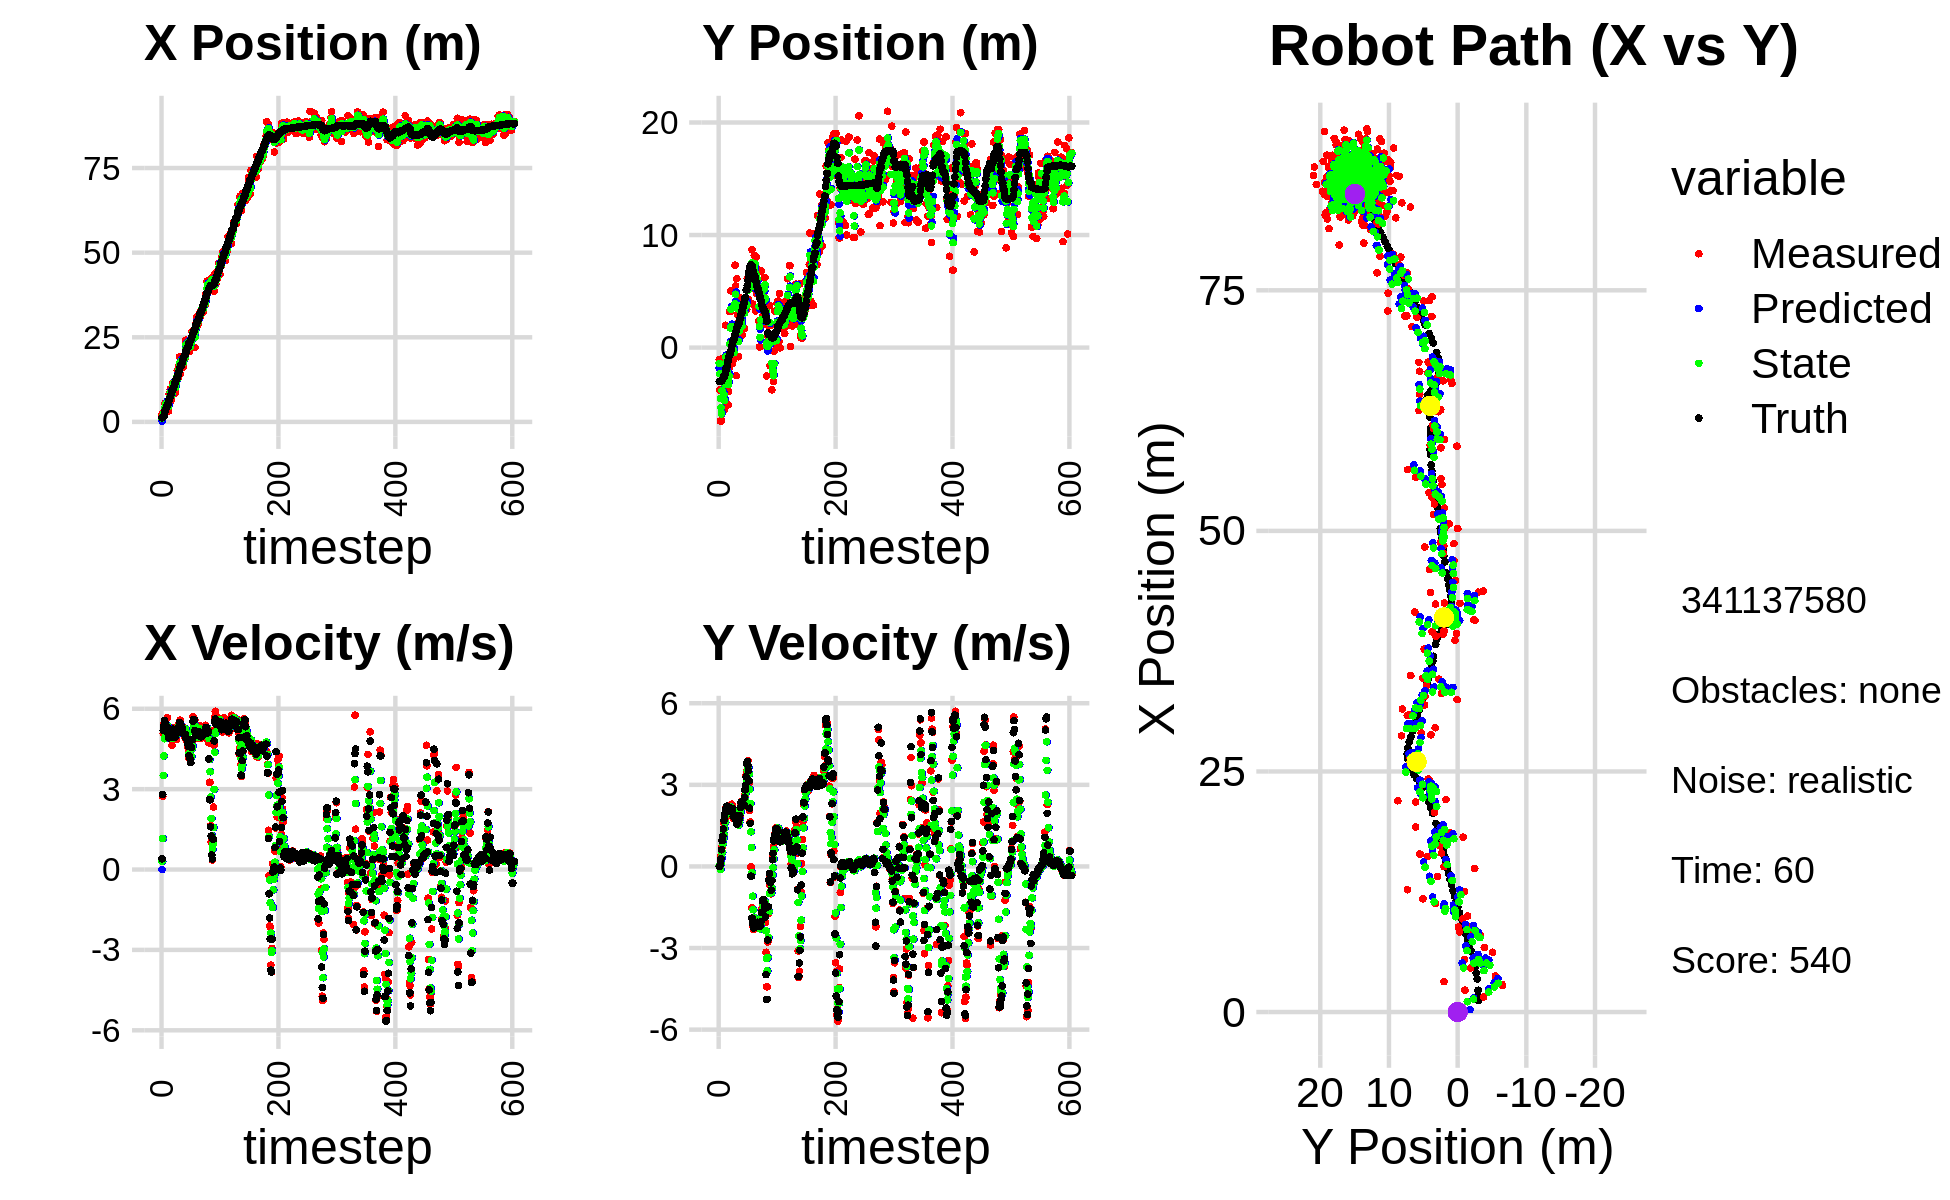

Data behind this chart, as committed beside it:
6.217963694946578856e-01, -5.064609290233664574e+00, 0.000000000000000000e+00, -0.000000000000000000e+00, 0.000000000000000000e+00, 0.000000000000000000e+00, 0.000000000000000000e+00, 0.000000000000000000e+00, 2.587645831336484736e-01, -1.815870774471520344e+00, 0.000000000000000000e+00, 0.000000000000000000e+00, 1.189646601443835605e+00, -3.008498430243323529e+00, 0.000000000000000000e+00, 0.000000000000000000e+00, 0.000000000000000000e+00, 2.311231801286339760e-04
2.265200257252801386e+00, -1.061257482626942750e+00, 3.810000121517969074e-01, -2.398658881385795374e-06, 2.587645831336484736e-01, -1.815870774471520344e+00, 0.000000000000000000e+00, 0.000000000000000000e+00, 1.072543329164907133e+00, -1.405219052518637657e+00, 3.126187278129469727e-01, 3.046792413926765336e-02, 1.189646601443835605e+00, -3.008498430243323529e+00, 4.000000000000000222e-01, 0.000000000000000000e+00, 4.000000059604644775e-01, 6.295692401181440800e-06
1.561847358584474543e+00, -3.769814106238910334e+00, 2.733999537986689710e+00, 1.532641206555456501e-03, 1.103805201946201908e+00, -1.402172260104710855e+00, 3.126187278129469727e-01, 3.046792413926765336e-02, 1.339832370106704307e+00, -2.318008833148179626e+00, 1.157679767033420681e+00, 1.445080409349229489e-02, 1.286101221685420848e+00, -3.008493335666013735e+00, 2.799999999999999822e+00, 6.000000000000000125e-03, 2.799999952316284180e+00, -5.605857004411518574e-04
2.768869281021422601e+00, -6.524353661289462813e+00, 5.074733004287900862e+00, 1.134156245510887923e-01, 1.455600346810046464e+00, -2.316563752738830306e+00, 1.157679767033420681e+00, 1.445080409349229489e-02, 2.073450086832786532e+00, -4.523240331360652178e+00, 3.511492837599590189e+00, -1.060840327291242974e-01, 1.665839076267473740e+00, -3.005525984424706643e+00, 5.198000000000000398e+00, 1.549999999999999989e-01, 5.199999809265136719e+00, -2.234536223113536835e-02
2.768869281021422601e+00, -6.524353661289462813e+00, 5.422039261755299933e+00, 3.893389704214552660e-01, 2.424599370592745551e+00, -4.533848734633564526e+00, 3.511492837599590189e+00, -1.060840327291242974e-01, 2.614405954492062367e+00, -5.342630313962197341e+00, 4.239340758234896533e+00, 1.001790517997329516e-01, 1.665839076267473740e+00, -3.005525984424706643e+00, 5.342999999999999972e+00, 2.929999999999999827e-01, 5.350999832153320312e+00, -7.168370485305786133e-02
2.867936670307809965e+00, -6.467737392014610620e+00, 5.381391813731399409e+00, 7.021051516413869820e-01, 3.038340030315552109e+00, -5.332612408782224200e+00, 4.239340758234896533e+00, 1.001790517997329516e-01, 2.991889742139722586e+00, -5.886371759260033087e+00, 4.882155422971419689e+00, 3.250887743114207473e-01, 2.265078425213182367e+00, -2.979845955493590992e+00, 5.562999999999999723e+00, 6.129999999999999893e-01, 5.597000122070312500e+00, -1.297362446784973145e-01
5.458749174711906349e+00, -9.756203011523164603e-01, 5.429979808398681662e+00, 7.084443818154056993e-01, 3.480105284436864732e+00, -5.853862881828891140e+00, 4.882155422971419689e+00, 3.250887743114207473e-01, 4.300026782922576452e+00, -3.817017671892499298e+00, 5.124852180081710173e+00, 5.148733651497982011e-01, 3.434790491823443759e+00, -2.838375599637174229e+00, 5.480000000000000426e+00, 9.479999999999999538e-01, 5.560999870300292969e+00, -1.297362446784973145e-01
5.458749174711906349e+00, -9.756203011523164603e-01, 5.470116666627230728e+00, 1.001270798019632702e+00, 4.812512000930747824e+00, -3.765530335377519577e+00, 5.124852180081710173e+00, 5.148733651497982011e-01, 5.080425918146812769e+00, -2.341878090957521419e+00, 5.338305338021955393e+00, 8.310471392994206452e-01, 3.434790491823443759e+00, -2.838375599637174229e+00, 5.450000000000000178e+00, 1.108999999999999986e+00, 5.560999870300292969e+00, -1.810396164655685425e-01
5.251840233940594516e+00, -4.164839910690004920e+00, 5.352164373114875140e+00, 1.300922514428445531e+00, 5.614256451949008131e+00, -2.258773377027579521e+00, 5.338305338021955393e+00, 8.310471392994206452e-01, 5.467290117381239156e+00, -3.072159296196764977e+00, 5.338968025173001841e+00, 1.019283202808140887e+00, 4.053900599211412548e+00, -2.709623860563880271e+00, 5.214999999999999858e+00, 1.381000000000000005e+00, 5.394999980926513672e+00, -2.384407967329025269e-01
3.733149290335784798e+00, -5.485546277929822523e+00, 5.204392130053588694e+00, 1.576752598074479428e+00, 6.001186919898539252e+00, -2.970230975915951088e+00, 5.338968025173001841e+00, 1.019283202808140887e+00, 5.081031436115527988e+00, -4.193689799261140827e+00, 5.190701252440693914e+00, 1.180875969241012458e+00, 4.655772089843439154e+00, -2.547230409554426700e+00, 5.328000000000000291e+00, 1.685000000000000053e+00, 5.587999820709228516e+00, -2.941754460334777832e-01
3.733149290335784798e+00, -5.485546277929822523e+00, 5.666643007764714746e+00, 1.716798784868194483e+00, 5.600101561359597468e+00, -4.075602202337039515e+00, 5.190701252440693914e+00, 1.180875969241012458e+00, 4.854603537798185542e+00, -4.685341729077229900e+00, 5.364440312627250407e+00, 1.398778863718466381e+00, 4.655772089843439154e+00, -2.547230409554426700e+00, 5.291999999999999815e+00, 1.794000000000000039e+00, 5.587999820709228516e+00, -2.941754460334777832e-01
4.591497957624770976e+00, -1.896718280651616517e+00, 4.907328290338874410e+00, 1.704745093672798140e+00, 5.391047569060910760e+00, -4.545463842705383506e+00, 5.364440312627250407e+00, 1.398778863718466381e+00, 5.058768249361731861e+00, -3.238217088563185797e+00, 5.095565172404137755e+00, 1.620691628695638764e+00, 5.262835382972244958e+00, -2.352691697493499046e+00, 5.078000000000000291e+00, 1.953999999999999959e+00, 5.440999984741210938e+00, -3.343456387519836426e-01
3.164404272534182549e+00, 1.986876619332271332e+00, 4.985524065542059624e+00, 2.133887827664649350e+00, 5.568324766602145814e+00, -3.076147925693621943e+00, 5.095565172404137755e+00, 1.620691628695638764e+00, 4.588257275745430519e+00, -8.435386682929655322e-01, 5.005924694251812745e+00, 1.895264129192142377e+00, 6.350317835617734552e+00, -1.934544251620565314e+00, 4.934000000000000163e+00, 2.111000000000000210e+00, 5.367000102996826172e+00, -4.044230878353118896e-01
8.265666007559415718e+00, -2.155472101613444380e+00, 4.905542492154701506e+00, 2.099654374241294086e+00, 5.088849745170612060e+00, -6.540122553737512945e-01, 5.005924694251812745e+00, 1.895264129192142377e+00, 6.372823306310201552e+00, -1.374506194059538444e+00, 5.051434050154254507e+00, 1.939087104517571936e+00, 6.350317835617734552e+00, -1.934544251620565314e+00, 4.916999999999999815e+00, 2.150999999999999801e+00, 5.367000102996826172e+00, -4.044230878353118896e-01
7.934889197067189315e+00, -3.333451437222155089e+00, 5.031244047591506785e+00, 2.194470919512821361e+00, 6.877966711325626648e+00, -1.180597483607781273e+00, 5.051434050154254507e+00, 1.939087104517571936e+00, 7.306853177956192269e+00, -2.135179568417174156e+00, 5.062025247030234709e+00, 2.023252931628040319e+00, 6.918269037853323589e+00, -1.687542008157125739e+00, 5.081000000000000405e+00, 2.217999999999999972e+00, 5.544000148773193359e+00, -4.112924337387084961e-01
9.678947806475440174e+00, -7.327529651876449890e-01, 5.065131163250319091e+00, 2.153709441101026911e+00, 7.813055702659215562e+00, -1.932854275254370036e+00, 5.062025247030234709e+00, 2.023252931628040319e+00, 8.568587077096969651e+00, -1.351834976223062590e+00, 5.119570454530471437e+00, 2.116534599232275049e+00, 7.503649592423720094e+00, -1.434736536467932089e+00, 5.118999999999999773e+00, 2.165999999999999925e+00, 5.559000015258789062e+00, -4.020426571369171143e-01
6.214974283911978148e+00, -5.079909489928217781e+00, 5.013670657410954412e+00, 2.108513445508431783e+00, 9.080544122550016084e+00, -1.140181516299834996e+00, 5.119570454530471437e+00, 2.116534599232275049e+00, 7.913669802561008382e+00, -2.906539154192021357e+00, 5.015982545676632043e+00, 2.060000769682215349e+00, 8.081171870469887608e+00, -1.190123009220324768e+00, 5.150999999999999801e+00, 2.152000000000000135e+00, 5.581999778747558594e+00, -3.980978429317474365e-01
6.709226608370772560e+00, -3.885608720269781546e+00, 5.218951757571877792e+00, 2.187880857237841425e+00, 8.415268057128670875e+00, -2.700539077223799822e+00, 5.015982545676632043e+00, 2.060000769682215349e+00, 7.728509306640411580e+00, -3.262592951657231843e+00, 5.070255980834348364e+00, 2.082684779114391205e+00, 8.562764048751429158e+00, -9.883823855367639410e-01, 5.150999999999999801e+00, 2.152000000000000135e+00, 5.581999778747558594e+00, -3.969634473323822021e-01
8.864101856589121198e+00, -1.854450630211917916e+00, 4.636925814900841658e+00, 1.920749989767852384e+00, 8.235534904723845528e+00, -3.054324473745792634e+00, 5.070255980834348364e+00, 2.082684779114391205e+00, 8.479339203466871311e+00, -2.515225468416688592e+00, 4.885565167337145631e+00, 2.030175248120377418e+00, 9.141247629984349032e+00, -7.455435258911884411e-01, 4.966000000000000192e+00, 2.036000000000000032e+00, 5.368000030517578125e+00, -3.927124142646789551e-01
1.127416670279089850e+01, 3.210380269605636272e+00, 4.896288094307440275e+00, 1.997325218181028372e+00, 8.967895720200585785e+00, -2.312207943604650762e+00, 4.885565167337145631e+00, 2.030175248120377418e+00, 9.902288370318686361e+00, 3.100148207953306034e-01, 4.956793204619195592e+00, 2.166900619780800952e+00, 9.712075114122846742e+00, -5.124078263996986182e-01, 5.235999999999999766e+00, 2.137999999999999901e+00, 5.656000137329101562e+00, -3.873207569122314453e-01
1.127416670279089850e+01, 3.210380269605636272e+00, 4.896288094307440275e+00, 1.997325218181028372e+00, 1.039796769078060557e+01, 5.267048827734106542e-01, 4.956793204619195592e+00, 2.166900619780800952e+00, 1.075216046974375672e+01, 1.741412072836675540e+00, 4.947372902921156168e+00, 2.135582905069306481e+00, 9.712075114122846742e+00, -5.124078263996986182e-01, 5.235999999999999766e+00, 2.137999999999999901e+00, 5.656000137329101562e+00, -3.873207569122314453e-01
1.175752377483048683e+01, 5.050154638971594778e+00, 5.023321650603775446e+00, 2.056556175913724971e+00, 1.124689776003587305e+01, 1.954970363343606188e+00, 4.947372902921156168e+00, 2.135582905069306481e+00, 1.145537845340070504e+01, 3.416552246897603951e+00, 4.999958421219398375e+00, 2.182614028517363192e+00, 1.031162345413873638e+01, -2.676735394240922772e-01, 5.030999999999999694e+00, 2.144000000000000128e+00, 5.468999862670898438e+00, -3.885848820209503174e-01
8.334657549443940994e+00, -2.641760726331125464e-01, 5.288796123073632671e+00, 2.289280389219703782e+00, 1.195537429552264541e+01, 3.634813649749340403e+00, 4.999958421219398375e+00, 2.182614028517363192e+00, 1.049290514722924783e+01, 1.860403497629671721e+00, 5.055701362244341190e+00, 2.164048803260604448e+00, 1.089404571057037607e+01, -2.380328085520403564e-02, 4.940000000000000391e+00, 2.137000000000000011e+00, 5.381999969482421875e+00, -4.085048139095306396e-01
9.983803749076962220e+00, -1.446635173462987423e+00, 5.302686595676654235e+00, 2.256919138989196494e+00, 1.099847528345368275e+01, 2.076808377955732254e+00, 5.055701362244341190e+00, 2.164048803260604448e+00, 1.059266332731800730e+01, 4.189479152817587870e-01, 5.151636645061982378e+00, 2.114635827009799129e+00, 1.146558654306205405e+01, 2.236501710877533133e-01, 4.940000000000000391e+00, 2.137000000000000011e+00, 5.381999969482421875e+00, -4.023940265178680420e-01
8.845492005245496614e+00, -1.027116644457193168e-01, 5.185652136256360123e+00, 2.041406478758324372e+00, 1.110782699182420608e+01, 6.304114979827386556e-01, 5.151636645061982378e+00, 2.114635827009799129e+00, 1.019039637226121009e+01, 2.939634397632511775e-01, 5.117565803729256402e+00, 2.070039740728039757e+00, 1.204017150375701206e+01, 4.606947429278525630e-01, 5.075000000000000178e+00, 1.967999999999999972e+00, 5.443999767303466797e+00, -3.750327229499816895e-01
1.254227766420739165e+01, -9.809422956312627839e-01, 4.850788786139289321e+00, 1.773999086303905681e+00, 1.070215295263413502e+01, 5.009674138360551421e-01, 5.117565803729256402e+00, 2.070039740728039757e+00, 1.144202694746869398e+01, -2.028739570610075260e-01, 5.034342781731616867e+00, 1.903145422268486264e+00, 1.262398040302256241e+01, 6.831092363882381724e-01, 5.076999999999999957e+00, 1.846999999999999975e+00, 5.401999950408935547e+00, -3.506043553352355957e-01
1.254227766420739165e+01, -9.809422956312627839e-01, 5.017960186096663833e+00, 1.835135928960903717e+00, 1.194546122564185531e+01, -1.255941483415889959e-02, 5.034342781731616867e+00, 1.903145422268486264e+00, 1.218726988557431667e+01, -4.577372330573253323e-01, 5.040073838264238049e+00, 1.856053759806689296e+00, 1.262398040302256241e+01, 6.831092363882381724e-01, 5.076999999999999957e+00, 1.846999999999999975e+00, 5.401999950408935547e+00, -3.506043553352355957e-01
1.511171436285400205e+01, 1.997414542218592048e+00, 5.042989355575705268e+00, 1.842394884102135366e+00, 1.269127726940074119e+01, -2.721318570766563805e-01, 5.040073838264238049e+00, 1.856053759806689296e+00, 1.367232474453351365e+01, 7.912982323741424295e-01, 5.106142058050360255e+00, 1.905228806067245095e+00, 1.320781600460697547e+01, 8.954133516025357675e-01, 5.091000000000000192e+00, 1.883000000000000007e+00, 5.427999973297119141e+00, -3.502729535102844238e-01
1.271397983996175185e+01, 7.318924142149134227e+00, 5.270428981900081133e+00, 1.939596947227687718e+00, 1.418293895033854923e+01, 9.818211129808669391e-01, 5.106142058050360255e+00, 1.905228806067245095e+00, 1.359090682362827707e+01, 3.893911857612499361e+00, 5.150063941423129954e+00, 2.038291458578025406e+00, 1.379527175417162965e+01, 1.111525727410193065e+00, 5.277000000000000135e+00, 1.879000000000000004e+00, 5.600999832153320312e+00, -3.526328206062316895e-01
1.641788208509752778e+01, 5.483705712093220441e+00, 5.378084914781825709e+00, 1.888438634168122299e+00, 1.410591321777059015e+01, 4.097741003470302346e+00, 5.150063941423129954e+00, 2.038291458578025406e+00, 1.504811394245269440e+01, 4.742439525951360757e+00, 5.323806219771480386e+00, 2.005581327927203450e+00, 1.439117896541973174e+01, 1.326521110996046415e+00, 5.277000000000000135e+00, 1.879000000000000004e+00, 5.600999832153320312e+00, -3.376863896846771240e-01
1.492687507348120590e+01, -2.488222407690943605e+00, 5.462066636170778366e+00, 1.828505044769861865e+00, 1.558049456442984315e+01, 4.942997658744080702e+00, 5.323806219771480386e+00, 2.005581327927203450e+00, 1.531868422594682499e+01, 1.519170997694529568e+00, 5.374134137862538019e+00, 1.786463802611329754e+00, 1.490645682802941785e+01, 1.505188656730428010e+00, 5.224000000000000199e+00, 1.681999999999999940e+00, 5.488999843597412109e+00, -3.230378925800323486e-01
1.923512542271822667e+01, 6.123593522515579757e+00, 5.403558267970486995e+00, 1.587759963249418593e+00, 1.585609763973307906e+01, 1.697817377955662455e+00, 5.374134137862538019e+00, 1.786463802611329754e+00, 1.722650141138178270e+01, 3.760136774307706542e+00, 5.476970595818983156e+00, 1.802862203494199900e+00, 1.551693809049696426e+01, 1.699659062375841856e+00, 5.488000000000000433e+00, 1.550000000000000044e+00, 5.488999843597412109e+00, -2.857922017574310303e-01
1.408214342605988101e+01, 2.932020378719868869e+00, 5.574890606876167887e+00, 1.628944363853140898e+00, 1.777419847096368244e+01, 3.940422994657126310e+00, 5.476970595818983156e+00, 1.802862203494199900e+00, 1.627858753236980860e+01, 3.472080962949749328e+00, 5.437214400910374223e+00, 1.707396066253143996e+00, 1.614363563029709070e+01, 1.878652764580071688e+00, 5.482000000000000206e+00, 1.572000000000000064e+00, 5.702000141143798828e+00, -2.842791676521301270e-01
1.817007017145678205e+01, -8.093090529022786139e-01, 5.214206532853851606e+00, 1.585732686720633833e+00, 1.682230897246084567e+01, 3.642820569575063949e+00, 5.437214400910374223e+00, 1.707396066253143996e+00, 1.736363387162712968e+01, 1.563264107698993932e+00, 5.362607362199295125e+00, 1.551612328875145552e+00, 1.672433173667710093e+01, 2.052070332221339832e+00, 5.258000000000000007e+00, 1.594000000000000083e+00, 5.494999885559082031e+00, -2.952302396297454834e-01
1.817007017145678205e+01, -8.093090529022786139e-01, 5.273524376610827069e+00, 1.603772295078790044e+00, 1.789989460784705955e+01, 1.718425340586508421e+00, 5.362607362199295125e+00, 1.551612328875145552e+00, 1.800733939962196928e+01, 5.529718972803363553e-01, 5.326557892320482601e+00, 1.524243407726192601e+00, 1.672433173667710093e+01, 2.052070332221339832e+00, 5.254999999999999893e+00, 1.606999999999999984e+00, 5.494999885559082031e+00, -2.952302396297454834e-01
1.651869601005139643e+01, 2.351292012521096098e+00, 5.303600080349597512e+00, 1.642111657597168595e+00, 1.853999518885401798e+01, 7.053962380529555931e-01, 5.326557892320482601e+00, 1.524243407726192601e+00, 1.771999808724566705e+01, 1.475055260057453577e+00, 5.263272640145700620e+00, 1.613250013438498165e+00, 1.722910964492794150e+01, 2.206376744120152278e+00, 5.312999999999999723e+00, 1.735000000000000098e+00, 5.590000152587890625e+00, -3.002608418464660645e-01
1.727795374369248194e+01, 2.598512081838668664e+00, 5.202457332712516092e+00, 1.848209319958237007e+00, 1.824632535126023569e+01, 1.636380261401303438e+00, 5.263272640145700620e+00, 1.613250013438498165e+00, 1.785199582553459052e+01, 2.085732989696176265e+00, 5.211256168069693828e+00, 1.735079729466009635e+00, 1.783963477588491742e+01, 2.404577924128467714e+00, 5.253999999999999559e+00, 1.864000000000000101e+00, 5.574999809265136719e+00, -3.413504064083099365e-01
1.615382206397443454e+01, 4.417932583513681344e+00, 5.094542619818677842e+00, 2.168872167813742813e+00, 1.837312144234156008e+01, 2.259240962642777184e+00, 5.211256168069693828e+00, 1.735079729466009635e+00, 1.747065556758585103e+01, 3.274229423634492875e+00, 5.097393145640698009e+00, 1.973453368972134303e+00, 1.843464171860626166e+01, 2.634025765603634550e+00, 5.084999999999999964e+00, 2.162999999999999812e+00, 5.526000022888183594e+00, -4.024842381477355957e-01
1.849782800625327184e+01, 2.703239290211881141e+00, 5.020587810323434041e+00, 2.334966600253156166e+00, 1.798039488214991977e+01, 3.471574760531706438e+00, 5.097393145640698009e+00, 1.973453368972134303e+00, 1.818844905906608034e+01, 3.124000124989262606e+00, 5.073026653031384114e+00, 2.115586054335365507e+00, 1.901869857270538589e+01, 2.893588735362399245e+00, 5.059999999999999609e+00, 2.353000000000000203e+00, 5.579999923706054688e+00, -4.353220760822296143e-01
1.865187633012208579e+01, 1.114961815996712291e+00, 5.078575039531513013e+00, 2.388015795466814417e+00, 1.869575172436922017e+01, 3.335558730422799378e+00, 5.073026653031384114e+00, 2.115586054335365507e+00, 1.867808962724153332e+01, 2.308694898710596188e+00, 5.074618526011444253e+00, 2.185311038526703609e+00, 1.959575164340327191e+01, 3.165039731109375865e+00, 5.033999999999999808e+00, 2.366999999999999993e+00, 5.563000202178955078e+00, -4.395359456539154053e-01
1.865187633012208579e+01, 1.114961815996712291e+00, 4.950072070092481624e+00, 2.327591932789558005e+00, 1.918555147984267606e+01, 2.527226002563266682e+00, 5.074618526011444253e+00, 2.185311038526703609e+00, 1.896607316543319044e+01, 1.876946416820078234e+00, 5.002145308424582382e+00, 2.218448284563562023e+00, 1.959575164340327191e+01, 3.165039731109375865e+00, 5.043999999999999595e+00, 2.346000000000000085e+00, 5.563000202178955078e+00, -4.395359456539154053e-01
2.412757670884391459e+01, 4.123888744576859722e+00, 5.273574337625753117e+00, 2.409609111211115984e+00, 1.946628769627564992e+01, 2.098791245276434569e+00, 5.002145308424582382e+00, 2.218448284563562023e+00, 2.136257944932909680e+01, 3.044733507332058497e+00, 5.252579747397805754e+00, 2.346838087689359753e+00, 2.065936744236476841e+01, 3.656794262733323198e+00, 5.049000000000000377e+00, 2.309000000000000163e+00, 5.552000045776367188e+00, -4.285948574542999268e-01
2.412757670884391459e+01, 4.123888744576859722e+00, 4.851543081244668265e+00, 2.216773987349076158e+00, 2.188783742406887711e+01, 3.279417316100994295e+00, 5.252579747397805754e+00, 2.346838087689359753e+00, 2.278675530372159130e+01, 3.667481190887948106e+00, 5.114241134750205475e+00, 2.307506058715085739e+00, 2.065936744236476841e+01, 3.656794262733323198e+00, 4.891000000000000014e+00, 2.233000000000000096e+00, 5.376999855041503906e+00, -4.285948574542999268e-01
2.264294159433176290e+01, 4.077603755300187593e+00, 4.790666656564326331e+00, 2.215128821786348290e+00, 2.329817941719661079e+01, 3.898231796759456635e+00, 5.114241134750205475e+00, 2.307506058715085739e+00, 2.302500187245626506e+01, 3.979510801386741736e+00, 4.940167059797854421e+00, 2.271047041977567904e+00, 2.123738753778072663e+01, 3.920840455348652664e+00, 4.871000000000000441e+00, 2.275999999999999801e+00, 5.376999855041503906e+00, -4.331048130989074707e-01
2.208454543374486079e+01, 1.705657674176255911e+00, 4.992449645734820862e+00, 2.536817980598339073e+00, 2.351901857843605015e+01, 4.206615505584498926e+00, 4.940167059797854421e+00, 2.271047041977567904e+00, 2.293840845843831033e+01, 3.054328983312819545e+00, 4.930545483446563182e+00, 2.335101914880656881e+00, 2.179947173612446676e+01, 4.189717007321363873e+00, 4.860000000000000320e+00, 2.529999999999999805e+00, 5.479000091552734375e+00, -4.701311588287353516e-01
2.307222718014926954e+01, 3.922501517888152822e+00, 4.592432248376502102e+00, 2.619529908188145573e+00, 2.343146300678296612e+01, 3.287839174800885278e+00, 4.930545483446563182e+00, 2.335101914880656881e+00, 2.327795005108957938e+01, 3.589080114196607774e+00, 4.757071553432245636e+00, 2.473344594790761963e+00, 2.226318824242480332e+01, 4.436885072353204507e+00, 4.703999999999999737e+00, 2.813000000000000167e+00, 5.480000019073486328e+00, -5.183714628219604492e-01
2.307222718014926954e+01, 3.922501517888152822e+00, 4.471434013459232304e+00, 2.973747910328717659e+00, 2.375365720643280554e+01, 3.836414573675683837e+00, 4.757071553432245636e+00, 2.473344594790761963e+00, 2.347045192470157815e+01, 3.887110929808878623e+00, 4.603210381015138353e+00, 2.693664798093791557e+00, 2.226318824242480332e+01, 4.436885072353204507e+00, 4.602000000000000313e+00, 2.975999999999999979e+00, 5.480000019073486328e+00, -5.868857502937316895e-01
2.075267541430534379e+01, 3.367706848385303875e+00, 4.170689770218152681e+00, 3.341209567331003605e+00, 2.393077296280309341e+01, 4.156477409618258179e+00, 4.603210381015138353e+00, 2.693664798093791557e+00, 2.263197749044384111e+01, 3.804632879808313994e+00, 4.313300779393816065e+00, 2.959613185979954153e+00, 2.330510604357166216e+01, 5.124459935443001157e+00, 4.253000000000000114e+00, 3.295999999999999819e+00, 5.381000041961669922e+00, -6.754215359687805176e-01
2.075267541430534379e+01, 3.367706848385303875e+00, 4.391555264881917608e+00, 3.518148621665238451e+00, 2.306330756838322316e+01, 4.100594198406309232e+00, 4.313300779393816065e+00, 2.959613185979954153e+00, 2.212796086370639514e+01, 3.773162597189793299e+00, 4.294685499358306124e+00, 3.188176212790197805e+00, 2.330510604357166216e+01, 5.124459935443001157e+00, 4.211000000000000298e+00, 3.779999999999999805e+00, 5.657999992370605469e+00, -6.754215359687805176e-01
2.182816565003770393e+01, 6.116233600060802189e+00, 4.220636000086051887e+00, 3.848788710044080297e+00, 2.255742941364222531e+01, 4.091980218468813213e+00, 4.294685499358306124e+00, 3.188176212790197805e+00, 2.225997760725752883e+01, 5.046633608853443143e+00, 4.240475660118819157e+00, 3.520872628264632986e+00, 2.378130710148058213e+01, 5.530234051871583567e+00, 4.139000000000000234e+00, 3.858999999999999986e+00, 5.657999992370605469e+00, -7.393497228622436523e-01
2.316329610356955371e+01, 5.548833204535437602e+00, 4.112095703243208611e+00, 3.884883352313166949e+00, 2.268402517326941137e+01, 5.398720871679905997e+00, 4.240475660118819157e+00, 3.520872628264632986e+00, 2.287536878810626462e+01, 5.476207153358392254e+00, 4.190360450277740512e+00, 3.683025546786193427e+00, 2.425096690637729679e+01, 5.968504621327510584e+00, 3.991000000000000103e+00, 3.709999999999999964e+00, 5.449999809265136719e+00, -7.569935321807861328e-01
2.422205194806236506e+01, 4.276319695954859057e+00, 4.199124489020151785e+00, 3.668668955906965845e+00, 2.329440483313403831e+01, 5.844509708037011642e+00, 4.190360450277740512e+00, 3.683025546786193427e+00, 2.367078996861246054e+01, 5.116182780777286609e+00, 4.217791385230547085e+00, 3.642839630522440864e+00, 2.463071048249066664e+01, 6.320209218821671193e+00, 4.551000000000000156e+00, 3.521999999999999797e+00, 5.755000114440917969e+00, -7.180789113044738770e-01
2.670003223419626082e+01, 6.070150030986463996e+00, 4.687760471606735813e+00, 3.050663867985285105e+00, 2.409256910713551392e+01, 5.480466743829531140e+00, 4.217791385230547085e+00, 3.642839630522440864e+00, 2.516128238366990999e+01, 5.740864079720200408e+00, 4.507965167844513843e+00, 3.396610436422856427e+00, 2.513315665704008595e+01, 6.714055730206516692e+00, 4.836000000000000298e+00, 3.146999999999999797e+00, 5.769000053405761719e+00, -5.769178271293640137e-01
2.583798693108731825e+01, 6.998296765164870870e+00, 4.686835727721605060e+00, 2.061060331353090636e+00, 2.561207890045436031e+01, 6.080525123362486184e+00, 4.507965167844513843e+00, 3.396610436422856427e+00, 2.570786860598470369e+01, 6.476852277169765415e+00, 4.600338466666147319e+00, 2.832642334966051223e+00, 2.568221652483036266e+01, 7.019077015461397728e+00, 4.865000000000000213e+00, 2.141999999999999904e+00, 5.315000057220458984e+00, -4.143017530441284180e-01
2.652169457043724421e+01, 6.975098980710757068e+00, 5.705311012292441752e+00, 1.635130139716026720e+00, 2.616790245265131887e+01, 6.760116510666370537e+00, 4.600338466666147319e+00, 2.832642334966051223e+00, 2.633756630626789885e+01, 6.833603537401296002e+00, 5.141622690862234890e+00, 2.314061840406169246e+00, 2.626542460891442587e+01, 7.236443234422527127e+00, 5.527999999999999581e+00, 1.586000000000000076e+00, 5.750999927520751953e+00, -2.791163921356201172e-01
2.568993628007006791e+01, 6.323432636950553132e+00, 5.564952040202818750e+00, -2.311767951579635910e-02, 2.685172857535412305e+01, 7.065009721441913193e+00, 5.141622690862234890e+00, 2.314061840406169246e+00, 2.639048349672701121e+01, 6.669014832865202358e+00, 5.317868577283882736e+00, 1.276575833796332660e+00, 2.680620849134388806e+01, 7.336728764619016019e+00, 5.594999999999999751e+00, -3.599999999999999867e-01, 5.606999874114990234e+00, 4.154132213443517685e-03
2.568993628007006791e+01, 6.323432636950553132e+00, 5.559951968904861985e+00, -2.309690843906699390e-02, 2.692227035445539940e+01, 6.796672416244835979e+00, 5.317868577283882736e+00, 1.276575833796332660e+00, 2.642818365120719903e+01, 6.548825383909129272e+00, 5.404387597983799196e+00, 6.987653628360548375e-01, 2.680620849134388806e+01, 7.336728764619016019e+00, 5.594999999999999751e+00, -3.599999999999999867e-01, 5.606999874114990234e+00, 4.154132213443517685e-03
2.195510470817208315e+01, 8.707338763036581497e+00, 5.580496581850434623e+00, -1.528349205999316451e+00, 2.696862241100557966e+01, 6.618701920192735066e+00, 5.404387597983799196e+00, 6.987653628360548375e-01, 2.493958272419367361e+01, 7.538611550887994284e+00, 5.364984848187861921e+00, -2.297030271187603390e-01, 2.744009864320977954e+01, 7.253511143745479117e+00, 5.187999999999999723e+00, -1.899000000000000021e+00, 5.524000167846679688e+00, 2.673184573650360107e-01
2.881036490152669316e+01, 3.884786320654543879e+00, 5.142058670715591973e+00, -2.029289352780731637e+00, 2.547608120901245954e+01, 7.515641248176118339e+00, 5.364984848187861921e+00, -2.297030271187603390e-01, 2.682312925015370908e+01, 5.792725108136201229e+00, 5.339305392993340504e+00, -1.092950507868168497e+00, 2.803614413688542228e+01, 7.055320454399660157e+00, 5.118999999999999773e+00, -2.075000000000000178e+00, 5.480999946594238281e+00, 3.758817613124847412e-01
2.898492503183736346e+01, 5.311684681060983237e+00, 5.064997326142163026e+00, -2.214629706421229471e+00, 2.735705978945304295e+01, 5.683430057349384334e+00, 5.339305392993340504e+00, -1.092950507868168497e+00, 2.801079801918322332e+01, 5.486120880307089998e+00, 5.246905335951712601e+00, -1.591146399537493705e+00, 2.861971747823135814e+01, 6.812658978437868385e+00, 5.040000000000000036e+00, -2.153999999999999915e+00, 5.480999946594238281e+00, 4.121938943862915039e-01
3.080301797355446780e+01, 7.328077090541806449e+00, 5.156258120080016383e+00, -2.319637040388539351e+00, 2.853548855277839635e+01, 5.327006240353340694e+00, 5.246905335951712601e+00, -1.591146399537493705e+00, 2.945300400690634390e+01, 6.238914789607557410e+00, 5.258888275194075312e+00, -1.866918630975424209e+00, 2.919002711727553745e+01, 6.559201909404928088e+00, 5.038000000000000256e+00, -2.266000000000000014e+00, 5.524000167846679688e+00, 4.227443933486938477e-01
... 544 more rows
